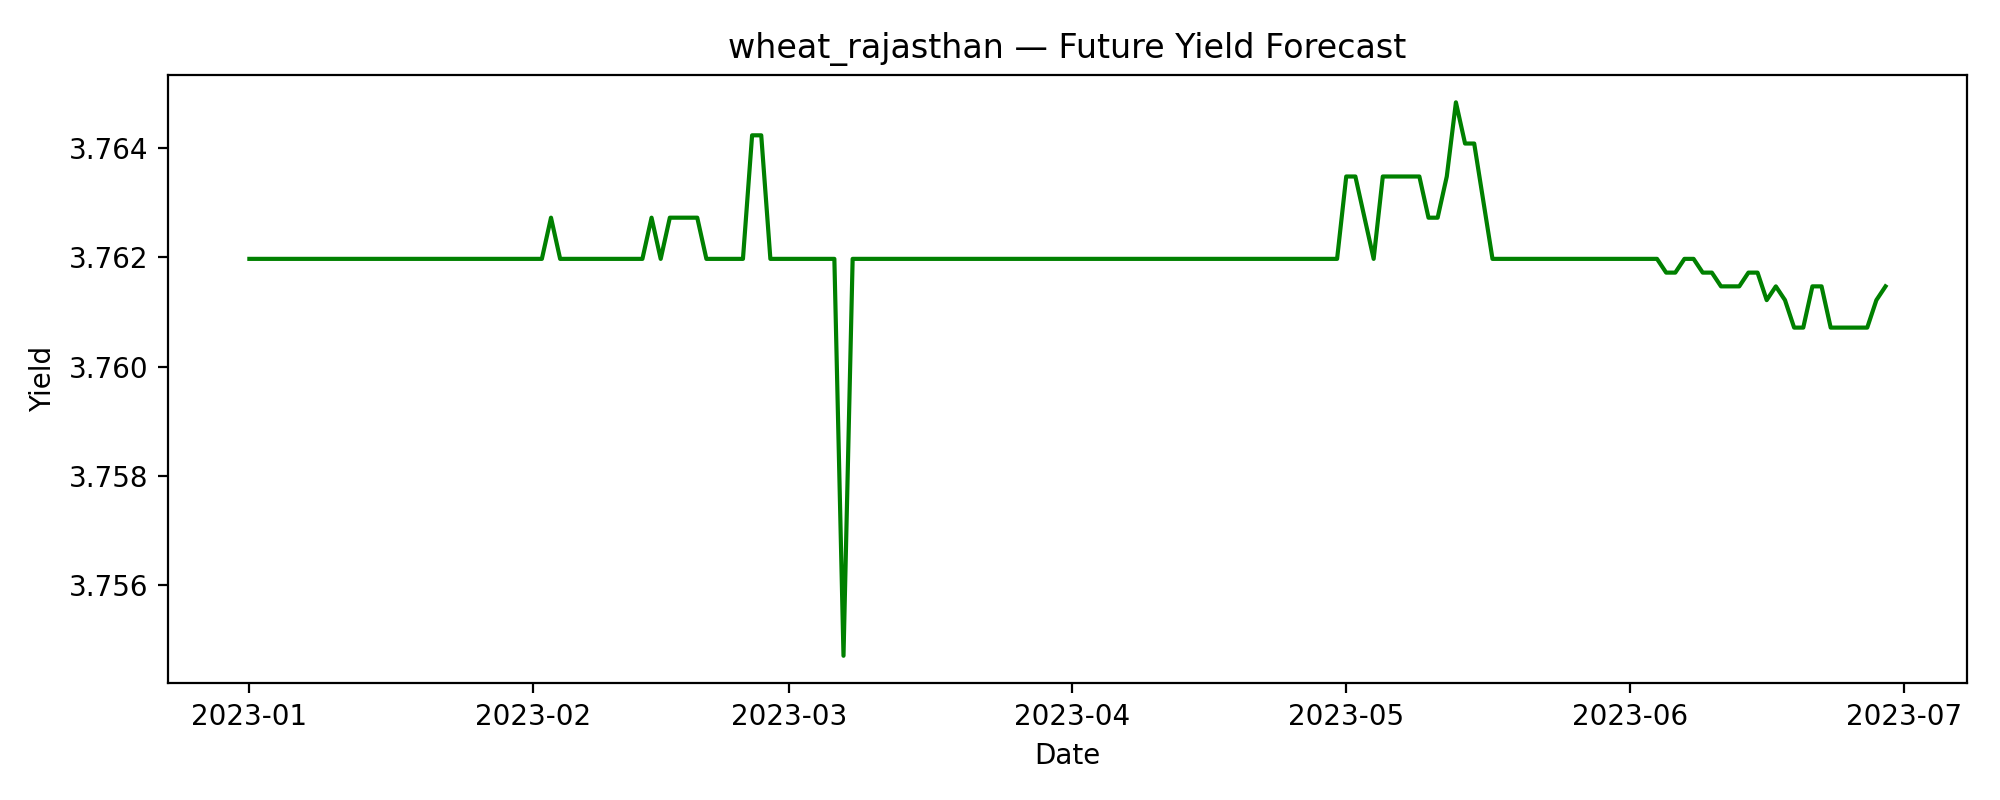

Values plotted in this chart, from the file beside it:
date, predicted_yield
2023-01-01, 3.762
2023-01-02, 3.762
2023-01-03, 3.762
2023-01-04, 3.762
2023-01-05, 3.762
2023-01-06, 3.762
2023-01-07, 3.762
2023-01-08, 3.762
2023-01-09, 3.762
2023-01-10, 3.762
2023-01-11, 3.762
2023-01-12, 3.762
2023-01-13, 3.762
2023-01-14, 3.762
2023-01-15, 3.762
2023-01-16, 3.762
2023-01-17, 3.762
2023-01-18, 3.762
2023-01-19, 3.762
2023-01-20, 3.762
2023-01-21, 3.762
2023-01-22, 3.762
2023-01-23, 3.762
2023-01-24, 3.762
2023-01-25, 3.762
2023-01-26, 3.762
2023-01-27, 3.762
2023-01-28, 3.762
2023-01-29, 3.762
2023-01-30, 3.762
2023-01-31, 3.762
2023-02-01, 3.762
2023-02-02, 3.762
2023-02-03, 3.763
2023-02-04, 3.762
2023-02-05, 3.762
2023-02-06, 3.762
2023-02-07, 3.762
2023-02-08, 3.762
2023-02-09, 3.762
2023-02-10, 3.762
2023-02-11, 3.762
2023-02-12, 3.762
2023-02-13, 3.762
2023-02-14, 3.763
2023-02-15, 3.762
2023-02-16, 3.763
2023-02-17, 3.763
2023-02-18, 3.763
2023-02-19, 3.763
2023-02-20, 3.762
2023-02-21, 3.762
2023-02-22, 3.762
2023-02-23, 3.762
2023-02-24, 3.762
2023-02-25, 3.764
2023-02-26, 3.764
2023-02-27, 3.762
2023-02-28, 3.762
2023-03-01, 3.762
... 120 more rows
